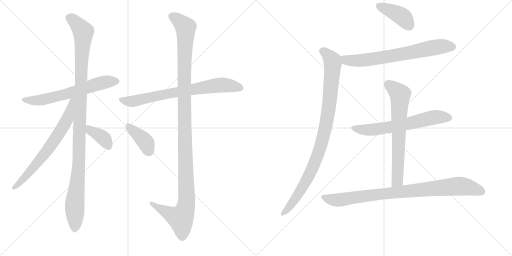
t = 0.00 s
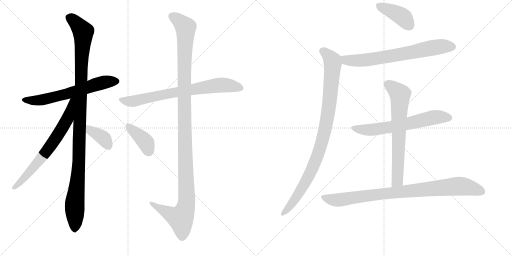
t = 2.19 s
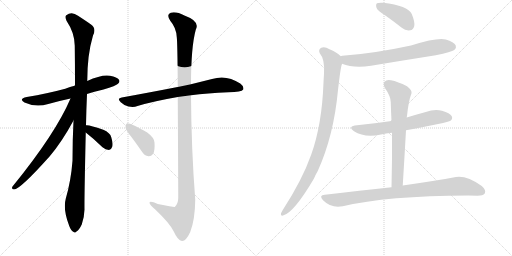
t = 4.39 s
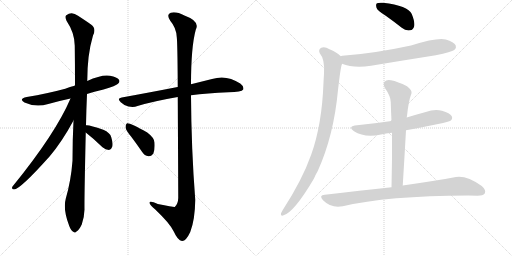
t = 6.58 s
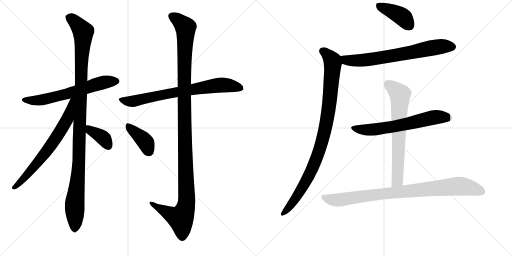
t = 8.77 s
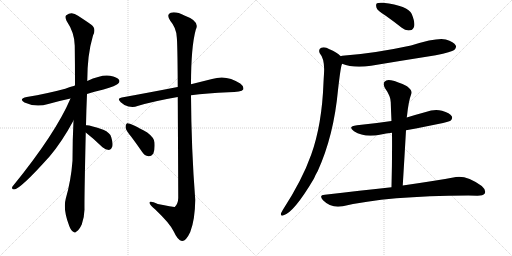
t = 10.97 s

The animated SVG that drew these frames (rendered in a browser with its animation timeline set to each time). Animation: 13 CSS @keyframes rules; one cycle of 10.97 s.

<svg version="1.1" viewBox="0 0 2048 1024" xmlns="http://www.w3.org/2000/svg">
  <g stroke="lightgray" stroke-dasharray="1,1" stroke-width="1" transform="scale(4, 4)">
    <line x1="0" y1="0" x2="256" y2="256"></line>
    <line x1="256" y1="0" x2="0" y2="256"></line>
    <line x1="128" y1="0" x2="128" y2="256"></line>
    <line x1="0" y1="128" x2="256" y2="128"></line>
    <line x1="256" y1="0" x2="512" y2="256"></line>
    <line x1="512" y1="0" x2="256" y2="256"></line>
    <line x1="384" y1="0" x2="384" y2="256"></line>
    <line x1="256" y1="128" x2="512" y2="128"></line>
  </g>
<g transform="scale(1, -1) translate(0, -850)">
   <style type="text/css">
    @keyframes keyframes0 {
      from {
       stroke: black;
       stroke-dashoffset: 633;
       stroke-width: 128;
       }
       67% {
       animation-timing-function: step-end;
       stroke: black;
       stroke-dashoffset: 0;
       stroke-width: 128;
       }
       to {
       stroke: black;
       stroke-width: 1024;
       }
       }
       #make-me-a-hanzi-animation-0 {
         animation: keyframes0 0.765137s both;
         animation-delay: 0.000000s;
         animation-timing-function: linear;
       }
    @keyframes keyframes1 {
      from {
       stroke: black;
       stroke-dashoffset: 1122;
       stroke-width: 128;
       }
       79% {
       animation-timing-function: step-end;
       stroke: black;
       stroke-dashoffset: 0;
       stroke-width: 128;
       }
       to {
       stroke: black;
       stroke-width: 1024;
       }
       }
       #make-me-a-hanzi-animation-1 {
         animation: keyframes1 1.163086s both;
         animation-delay: 0.765137s;
         animation-timing-function: linear;
       }
    @keyframes keyframes2 {
      from {
       stroke: black;
       stroke-dashoffset: 686;
       stroke-width: 128;
       }
       69% {
       animation-timing-function: step-end;
       stroke: black;
       stroke-dashoffset: 0;
       stroke-width: 128;
       }
       to {
       stroke: black;
       stroke-width: 1024;
       }
       }
       #make-me-a-hanzi-animation-2 {
         animation: keyframes2 0.808268s both;
         animation-delay: 1.928223s;
         animation-timing-function: linear;
       }
    @keyframes keyframes3 {
      from {
       stroke: black;
       stroke-dashoffset: 373;
       stroke-width: 128;
       }
       55% {
       animation-timing-function: step-end;
       stroke: black;
       stroke-dashoffset: 0;
       stroke-width: 128;
       }
       to {
       stroke: black;
       stroke-width: 1024;
       }
       }
       #make-me-a-hanzi-animation-3 {
         animation: keyframes3 0.553548s both;
         animation-delay: 2.736491s;
         animation-timing-function: linear;
       }
    @keyframes keyframes4 {
      from {
       stroke: black;
       stroke-dashoffset: 743;
       stroke-width: 128;
       }
       71% {
       animation-timing-function: step-end;
       stroke: black;
       stroke-dashoffset: 0;
       stroke-width: 128;
       }
       to {
       stroke: black;
       stroke-width: 1024;
       }
       }
       #make-me-a-hanzi-animation-4 {
         animation: keyframes4 0.854655s both;
         animation-delay: 3.290039s;
         animation-timing-function: linear;
       }
    @keyframes keyframes5 {
      from {
       stroke: black;
       stroke-dashoffset: 1232;
       stroke-width: 128;
       }
       80% {
       animation-timing-function: step-end;
       stroke: black;
       stroke-dashoffset: 0;
       stroke-width: 128;
       }
       to {
       stroke: black;
       stroke-width: 1024;
       }
       }
       #make-me-a-hanzi-animation-5 {
         animation: keyframes5 1.252604s both;
         animation-delay: 4.144694s;
         animation-timing-function: linear;
       }
    @keyframes keyframes6 {
      from {
       stroke: black;
       stroke-dashoffset: 393;
       stroke-width: 128;
       }
       56% {
       animation-timing-function: step-end;
       stroke: black;
       stroke-dashoffset: 0;
       stroke-width: 128;
       }
       to {
       stroke: black;
       stroke-width: 1024;
       }
       }
       #make-me-a-hanzi-animation-6 {
         animation: keyframes6 0.569824s both;
         animation-delay: 5.397298s;
         animation-timing-function: linear;
       }
    @keyframes keyframes7 {
      from {
       stroke: black;
       stroke-dashoffset: 407;
       stroke-width: 128;
       }
       57% {
       animation-timing-function: step-end;
       stroke: black;
       stroke-dashoffset: 0;
       stroke-width: 128;
       }
       to {
       stroke: black;
       stroke-width: 1024;
       }
       }
       #make-me-a-hanzi-animation-7 {
         animation: keyframes7 0.581217s both;
         animation-delay: 5.967122s;
         animation-timing-function: linear;
       }
    @keyframes keyframes8 {
      from {
       stroke: black;
       stroke-dashoffset: 703;
       stroke-width: 128;
       }
       70% {
       animation-timing-function: step-end;
       stroke: black;
       stroke-dashoffset: 0;
       stroke-width: 128;
       }
       to {
       stroke: black;
       stroke-width: 1024;
       }
       }
       #make-me-a-hanzi-animation-8 {
         animation: keyframes8 0.822103s both;
         animation-delay: 6.548340s;
         animation-timing-function: linear;
       }
    @keyframes keyframes9 {
      from {
       stroke: black;
       stroke-dashoffset: 966;
       stroke-width: 128;
       }
       76% {
       animation-timing-function: step-end;
       stroke: black;
       stroke-dashoffset: 0;
       stroke-width: 128;
       }
       to {
       stroke: black;
       stroke-width: 1024;
       }
       }
       #make-me-a-hanzi-animation-9 {
         animation: keyframes9 1.036133s both;
         animation-delay: 7.370443s;
         animation-timing-function: linear;
       }
    @keyframes keyframes10 {
      from {
       stroke: black;
       stroke-dashoffset: 638;
       stroke-width: 128;
       }
       67% {
       animation-timing-function: step-end;
       stroke: black;
       stroke-dashoffset: 0;
       stroke-width: 128;
       }
       to {
       stroke: black;
       stroke-width: 1024;
       }
       }
       #make-me-a-hanzi-animation-10 {
         animation: keyframes10 0.769206s both;
         animation-delay: 8.406576s;
         animation-timing-function: linear;
       }
    @keyframes keyframes11 {
      from {
       stroke: black;
       stroke-dashoffset: 688;
       stroke-width: 128;
       }
       69% {
       animation-timing-function: step-end;
       stroke: black;
       stroke-dashoffset: 0;
       stroke-width: 128;
       }
       to {
       stroke: black;
       stroke-width: 1024;
       }
       }
       #make-me-a-hanzi-animation-11 {
         animation: keyframes11 0.809896s both;
         animation-delay: 9.175781s;
         animation-timing-function: linear;
       }
    @keyframes keyframes12 {
      from {
       stroke: black;
       stroke-dashoffset: 895;
       stroke-width: 128;
       }
       74% {
       animation-timing-function: step-end;
       stroke: black;
       stroke-dashoffset: 0;
       stroke-width: 128;
       }
       to {
       stroke: black;
       stroke-width: 1024;
       }
       }
       #make-me-a-hanzi-animation-12 {
         animation: keyframes12 0.978353s both;
         animation-delay: 9.985677s;
         animation-timing-function: linear;
       }
</style>
<path d="M 348 474 Q 379 484 414 492 Q 465 507 472 515 Q 481 522 476 531 Q 469 541 440 547 Q 407 553 349 526 L 299 507 Q 280 503 261 495 Q 191 476 107 462 Q 73 455 98 440 Q 143 419 193 434 Q 235 446 282 456 L 348 474 Z" fill="lightgray"></path> 
<path d="M 344 349 Q 345 407 348 474 L 349 526 Q 349 631 372 708 Q 387 735 364 752 Q 346 765 312 787 Q 287 806 265 789 Q 259 785 266 767 Q 299 718 299 667 Q 300 594 300 511 Q 299 510 299 507 L 294 368 Q 290 290 290 207 Q 284 128 263 55 Q 251 12 277 -54 Q 284 -73 293 -77 Q 300 -84 307 -75 Q 316 -71 327 -48 Q 337 -21 338 12 Q 337 51 343 320 L 344 349 Z" fill="lightgray"></path> 
<path d="M 282 456 Q 222 315 50 104 Q 44 94 56 92 Q 80 92 199 225 Q 248 283 294 368 C 356 481 294 483 282 456 Z" fill="lightgray"></path> 
<path d="M 343 320 Q 374 296 410 261 Q 422 251 436 250 Q 445 251 449 263 Q 453 276 445 301 Q 441 319 413 331 Q 355 352 344 349 C 314 347 319 338 343 320 Z" fill="lightgray"></path> 
<path d="M 764 469 Q 828 478 914 481 Q 966 481 973 492 Q 977 504 961 516 Q 906 553 848 534 Q 812 525 764 513 L 711 502 Q 704 502 700 500 Q 603 481 487 460 Q 466 457 483 441 Q 496 428 514 424 Q 535 420 550 426 Q 613 445 711 462 L 764 469 Z" fill="lightgray"></path> 
<path d="M 711 462 Q 712 309 713 58 Q 712 33 699 22 Q 695 21 631 34 Q 597 50 598 38 Q 599 31 620 13 Q 681 -45 695 -76 Q 711 -112 728 -114 Q 744 -115 761 -78 Q 780 -29 781 51 Q 765 259 764 469 L 764 513 Q 764 661 783 731 Q 801 765 740 787 Q 703 806 683 799 Q 664 792 681 767 Q 705 739 707 702 Q 710 681 711 502 L 711 462 Z" fill="lightgray"></path> 
<path d="M 525 303 Q 546 275 568 243 Q 578 227 594 225 Q 604 224 613 235 Q 620 248 618 280 Q 617 299 589 320 Q 520 359 508 357 Q 502 354 502 341 Q 503 329 525 303 Z" fill="lightgray"></path> 
<path d="M 1543 787 Q 1574 765 1607 739 Q 1623 726 1641 729 Q 1653 730 1657 746 Q 1660 762 1647 794 Q 1632 827 1532 839 Q 1514 840 1508 837 Q 1502 833 1506 819 Q 1510 807 1543 787 Z" fill="lightgray"></path> 
<path d="M 1368 595 Q 1413 577 1484 587 Q 1610 608 1743 629 Q 1807 642 1817 650 Q 1827 659 1823 668 Q 1816 683 1783 692 Q 1750 701 1644 668 Q 1491 635 1369 627 Q 1365 627 1363 625 C 1333 620 1340 605 1368 595 Z" fill="lightgray"></path> 
<path d="M 1363 625 Q 1347 641 1318 653 Q 1299 665 1285 659 Q 1272 652 1279 637 Q 1300 613 1296 555 Q 1295 540 1294 520 Q 1288 352 1245 232 Q 1209 130 1131 10 Q 1127 3 1124 -3 Q 1121 -15 1132 -12 Q 1174 -3 1256 136 Q 1262 151 1271 166 Q 1335 307 1352 490 Q 1362 578 1367 591 Q 1368 594 1368 595 C 1373 617 1373 617 1363 625 Z" fill="lightgray"></path> 
<path d="M 1624 329 Q 1792 360 1802 367 Q 1812 376 1807 385 Q 1800 398 1768 407 Q 1737 414 1703 402 Q 1666 392 1627 380 L 1566 366 Q 1500 356 1428 349 Q 1388 345 1416 325 Q 1458 298 1524 312 Q 1543 316 1568 319 L 1624 329 Z" fill="lightgray"></path> 
<path d="M 1611 108 Q 1618 223 1624 329 L 1627 380 Q 1627 384 1628 386 Q 1634 446 1646 477 Q 1649 489 1628 505 Q 1591 524 1564 529 Q 1546 533 1538 523 Q 1531 516 1539 499 Q 1563 465 1563 441 Q 1564 405 1566 366 L 1568 319 Q 1569 216 1566 101 C 1565 71 1609 78 1611 108 Z" fill="lightgray"></path> 
<path d="M 1566 101 Q 1442 88 1299 71 Q 1274 70 1292 49 Q 1325 16 1371 25 Q 1548 67 1873 68 Q 1891 68 1910 67 Q 1932 67 1939 76 Q 1946 89 1927 106 Q 1867 149 1824 142 Q 1743 127 1611 108 L 1566 101 Z" fill="lightgray"></path> 
      <clipPath id="make-me-a-hanzi-clip-0">
      <path d="M 348 474 Q 379 484 414 492 Q 465 507 472 515 Q 481 522 476 531 Q 469 541 440 547 Q 407 553 349 526 L 299 507 Q 280 503 261 495 Q 191 476 107 462 Q 73 455 98 440 Q 143 419 193 434 Q 235 446 282 456 L 348 474 Z" fill="lightgray"></path>
      </clipPath>
      <path clip-path="url(#make-me-a-hanzi-clip-0)" d="M 100 452 L 125 447 L 166 450 L 309 486 L 400 517 L 466 525 " fill="none" id="make-me-a-hanzi-animation-0" stroke-dasharray="505 1010" stroke-linecap="round"></path>

      <clipPath id="make-me-a-hanzi-clip-1">
      <path d="M 344 349 Q 345 407 348 474 L 349 526 Q 349 631 372 708 Q 387 735 364 752 Q 346 765 312 787 Q 287 806 265 789 Q 259 785 266 767 Q 299 718 299 667 Q 300 594 300 511 Q 299 510 299 507 L 294 368 Q 290 290 290 207 Q 284 128 263 55 Q 251 12 277 -54 Q 284 -73 293 -77 Q 300 -84 307 -75 Q 316 -71 327 -48 Q 337 -21 338 12 Q 337 51 343 320 L 344 349 Z" fill="lightgray"></path>
      </clipPath>
      <path clip-path="url(#make-me-a-hanzi-clip-1)" d="M 279 780 L 333 723 L 316 211 L 299 41 L 298 -63 " fill="none" id="make-me-a-hanzi-animation-1" stroke-dasharray="994 1988" stroke-linecap="round"></path>

      <clipPath id="make-me-a-hanzi-clip-2">
      <path d="M 282 456 Q 222 315 50 104 Q 44 94 56 92 Q 80 92 199 225 Q 248 283 294 368 C 356 481 294 483 282 456 Z" fill="lightgray"></path>
      </clipPath>
      <path clip-path="url(#make-me-a-hanzi-clip-2)" d="M 291 453 L 271 377 L 219 290 L 159 209 L 57 100 " fill="none" id="make-me-a-hanzi-animation-2" stroke-dasharray="558 1116" stroke-linecap="round"></path>

      <clipPath id="make-me-a-hanzi-clip-3">
      <path d="M 343 320 Q 374 296 410 261 Q 422 251 436 250 Q 445 251 449 263 Q 453 276 445 301 Q 441 319 413 331 Q 355 352 344 349 C 314 347 319 338 343 320 Z" fill="lightgray"></path>
      </clipPath>
      <path clip-path="url(#make-me-a-hanzi-clip-3)" d="M 347 342 L 408 303 L 433 266 " fill="none" id="make-me-a-hanzi-animation-3" stroke-dasharray="245 490" stroke-linecap="round"></path>

      <clipPath id="make-me-a-hanzi-clip-4">
      <path d="M 764 469 Q 828 478 914 481 Q 966 481 973 492 Q 977 504 961 516 Q 906 553 848 534 Q 812 525 764 513 L 711 502 Q 704 502 700 500 Q 603 481 487 460 Q 466 457 483 441 Q 496 428 514 424 Q 535 420 550 426 Q 613 445 711 462 L 764 469 Z" fill="lightgray"></path>
      </clipPath>
      <path clip-path="url(#make-me-a-hanzi-clip-4)" d="M 485 451 L 505 445 L 539 446 L 654 472 L 871 509 L 918 508 L 964 497 " fill="none" id="make-me-a-hanzi-animation-4" stroke-dasharray="615 1230" stroke-linecap="round"></path>

      <clipPath id="make-me-a-hanzi-clip-5">
      <path d="M 711 462 Q 712 309 713 58 Q 712 33 699 22 Q 695 21 631 34 Q 597 50 598 38 Q 599 31 620 13 Q 681 -45 695 -76 Q 711 -112 728 -114 Q 744 -115 761 -78 Q 780 -29 781 51 Q 765 259 764 469 L 764 513 Q 764 661 783 731 Q 801 765 740 787 Q 703 806 683 799 Q 664 792 681 767 Q 705 739 707 702 Q 710 681 711 502 L 711 462 Z" fill="lightgray"></path>
      </clipPath>
      <path clip-path="url(#make-me-a-hanzi-clip-5)" d="M 686 786 L 708 774 L 742 740 L 736 515 L 746 43 L 741 12 L 723 -24 L 604 37 " fill="none" id="make-me-a-hanzi-animation-5" stroke-dasharray="1104 2208" stroke-linecap="round"></path>

      <clipPath id="make-me-a-hanzi-clip-6">
      <path d="M 525 303 Q 546 275 568 243 Q 578 227 594 225 Q 604 224 613 235 Q 620 248 618 280 Q 617 299 589 320 Q 520 359 508 357 Q 502 354 502 341 Q 503 329 525 303 Z" fill="lightgray"></path>
      </clipPath>
      <path clip-path="url(#make-me-a-hanzi-clip-6)" d="M 510 351 L 575 290 L 595 247 " fill="none" id="make-me-a-hanzi-animation-6" stroke-dasharray="265 530" stroke-linecap="round"></path>

      <clipPath id="make-me-a-hanzi-clip-7">
      <path d="M 1543 787 Q 1574 765 1607 739 Q 1623 726 1641 729 Q 1653 730 1657 746 Q 1660 762 1647 794 Q 1632 827 1532 839 Q 1514 840 1508 837 Q 1502 833 1506 819 Q 1510 807 1543 787 Z" fill="lightgray"></path>
      </clipPath>
      <path clip-path="url(#make-me-a-hanzi-clip-7)" d="M 1514 829 L 1603 787 L 1638 748 " fill="none" id="make-me-a-hanzi-animation-7" stroke-dasharray="279 558" stroke-linecap="round"></path>

      <clipPath id="make-me-a-hanzi-clip-8">
      <path d="M 1368 595 Q 1413 577 1484 587 Q 1610 608 1743 629 Q 1807 642 1817 650 Q 1827 659 1823 668 Q 1816 683 1783 692 Q 1750 701 1644 668 Q 1491 635 1369 627 Q 1365 627 1363 625 C 1333 620 1340 605 1368 595 Z" fill="lightgray"></path>
      </clipPath>
      <path clip-path="url(#make-me-a-hanzi-clip-8)" d="M 1369 618 L 1384 609 L 1457 609 L 1760 664 L 1809 663 " fill="none" id="make-me-a-hanzi-animation-8" stroke-dasharray="575 1150" stroke-linecap="round"></path>

      <clipPath id="make-me-a-hanzi-clip-9">
      <path d="M 1363 625 Q 1347 641 1318 653 Q 1299 665 1285 659 Q 1272 652 1279 637 Q 1300 613 1296 555 Q 1295 540 1294 520 Q 1288 352 1245 232 Q 1209 130 1131 10 Q 1127 3 1124 -3 Q 1121 -15 1132 -12 Q 1174 -3 1256 136 Q 1262 151 1271 166 Q 1335 307 1352 490 Q 1362 578 1367 591 Q 1368 594 1368 595 C 1373 617 1373 617 1363 625 Z" fill="lightgray"></path>
      </clipPath>
      <path clip-path="url(#make-me-a-hanzi-clip-9)" d="M 1291 646 L 1323 617 L 1331 598 L 1317 434 L 1295 309 L 1263 209 L 1230 136 L 1179 52 L 1133 -3 " fill="none" id="make-me-a-hanzi-animation-9" stroke-dasharray="838 1676" stroke-linecap="round"></path>

      <clipPath id="make-me-a-hanzi-clip-10">
      <path d="M 1624 329 Q 1792 360 1802 367 Q 1812 376 1807 385 Q 1800 398 1768 407 Q 1737 414 1703 402 Q 1666 392 1627 380 L 1566 366 Q 1500 356 1428 349 Q 1388 345 1416 325 Q 1458 298 1524 312 Q 1543 316 1568 319 L 1624 329 Z" fill="lightgray"></path>
      </clipPath>
      <path clip-path="url(#make-me-a-hanzi-clip-10)" d="M 1419 339 L 1442 332 L 1495 331 L 1633 354 L 1728 379 L 1795 379 " fill="none" id="make-me-a-hanzi-animation-10" stroke-dasharray="510 1020" stroke-linecap="round"></path>

      <clipPath id="make-me-a-hanzi-clip-11">
      <path d="M 1611 108 Q 1618 223 1624 329 L 1627 380 Q 1627 384 1628 386 Q 1634 446 1646 477 Q 1649 489 1628 505 Q 1591 524 1564 529 Q 1546 533 1538 523 Q 1531 516 1539 499 Q 1563 465 1563 441 Q 1564 405 1566 366 L 1568 319 Q 1569 216 1566 101 C 1565 71 1609 78 1611 108 Z" fill="lightgray"></path>
      </clipPath>
      <path clip-path="url(#make-me-a-hanzi-clip-11)" d="M 1551 513 L 1600 471 L 1590 134 L 1572 109 " fill="none" id="make-me-a-hanzi-animation-11" stroke-dasharray="560 1120" stroke-linecap="round"></path>

      <clipPath id="make-me-a-hanzi-clip-12">
      <path d="M 1566 101 Q 1442 88 1299 71 Q 1274 70 1292 49 Q 1325 16 1371 25 Q 1548 67 1873 68 Q 1891 68 1910 67 Q 1932 67 1939 76 Q 1946 89 1927 106 Q 1867 149 1824 142 Q 1743 127 1611 108 L 1566 101 Z" fill="lightgray"></path>
      </clipPath>
      <path clip-path="url(#make-me-a-hanzi-clip-12)" d="M 1295 60 L 1350 50 L 1471 68 L 1833 105 L 1873 101 L 1927 83 " fill="none" id="make-me-a-hanzi-animation-12" stroke-dasharray="767 1534" stroke-linecap="round"></path>

</g>
</svg>
